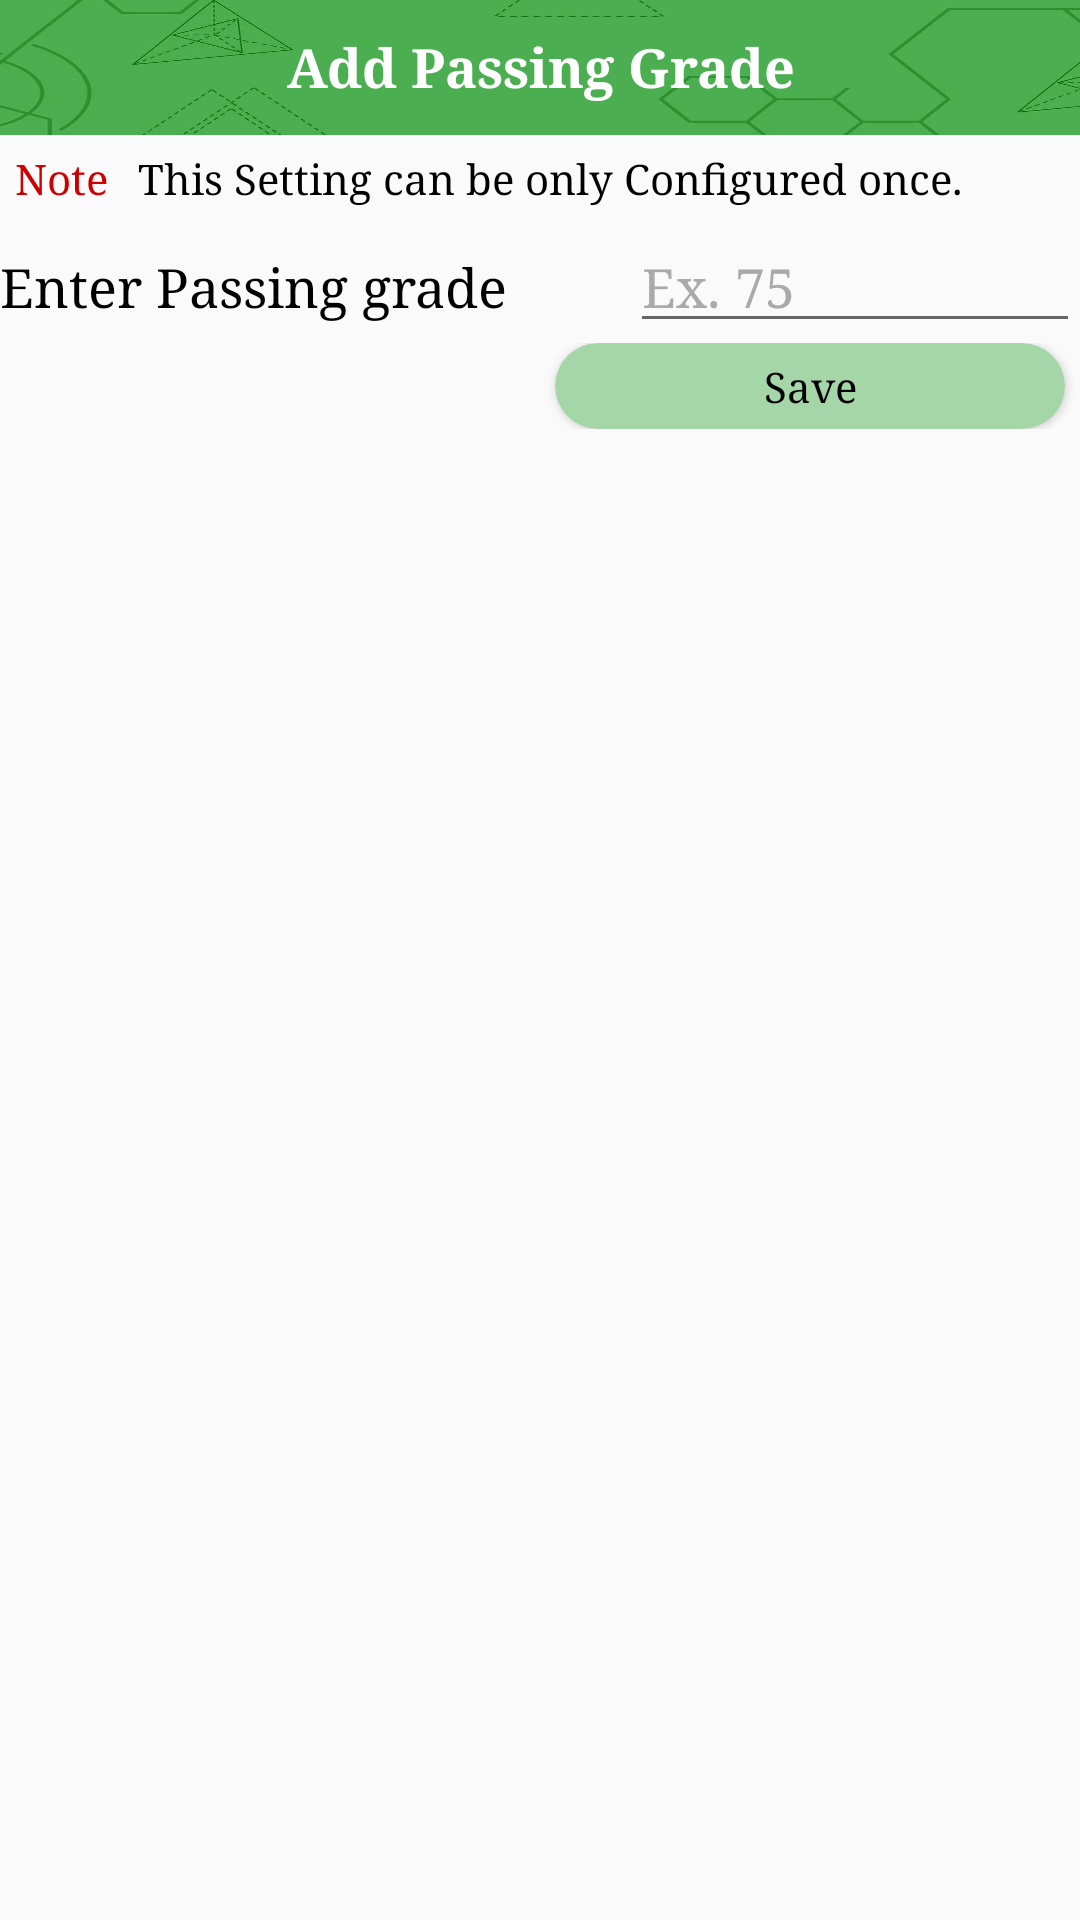

Write the Android layout XML for this screen, with the resource values it uses.
<!-- AndroidManifest.xml: application theme AppTheme -->
<!-- res/layout/passing_grade.xml -->
<?xml version="1.0" encoding="utf-8"?>
<RelativeLayout xmlns:android="http://schemas.android.com/apk/res/android"
    xmlns:app="http://schemas.android.com/apk/res-auto"
    android:orientation="vertical"
    android:layout_width="match_parent"
    android:layout_height="match_parent">

    <android.support.design.widget.CoordinatorLayout
        android:layout_width="match_parent"
        android:layout_height="wrap_content"
        android:id="@+id/showSnackBar">

    </android.support.design.widget.CoordinatorLayout>

    <LinearLayout
        android:orientation="vertical"
        android:layout_width="match_parent"
        android:layout_height="wrap_content"
        android:id="@+id/layout">

        <LinearLayout
            android:orientation="vertical"
            android:layout_width="match_parent"
            android:layout_height="match_parent"
            android:id="@+id/passing_grade_layout"
            android:visibility="visible">

            <TextView
                android:text="Add Passing Grade"
                android:layout_width="match_parent"
                android:layout_height="45dp"
                android:id="@+id/title"
                android:textStyle="normal|bold"
                android:textAlignment="center"
                android:textColor="@android:color/white"
                android:textSize="18sp"
                android:background="@drawable/dashboard"
                android:padding="10dp" />

            <LinearLayout
                android:orientation="horizontal"
                android:layout_width="match_parent"
                android:layout_height="match_parent">

                <TextView
                    android:text="Note"
                    android:layout_width="wrap_content"
                    android:layout_height="wrap_content"
                    android:id="@+id/textView71"
                    android:layout_margin="5dp"
                    android:textColor="@android:color/holo_red_dark" />

                <TextView
                    android:text="This Setting can be only Configured once."
                    android:layout_width="wrap_content"
                    android:layout_height="wrap_content"
                    android:id="@+id/textView74"
                    android:layout_margin="5dp" />

            </LinearLayout>

            <LinearLayout
                android:orientation="horizontal"
                android:layout_width="match_parent"
                android:layout_height="match_parent">

                <TextView
                    android:text="Enter Passing grade"
                    android:layout_width="match_parent"
                    android:layout_height="wrap_content"
                    android:id="@+id/textView34"
                    android:textSize="18sp"
                    android:layout_weight="1" />

                <EditText
                    android:layout_height="wrap_content"
                    android:ems="10"
                    android:id="@+id/passing_value"
                    android:hint="Ex. 75"
                    android:inputType="number"
                    android:maxLength="2"
                    android:layout_width="150dp" />
            </LinearLayout>

            <LinearLayout
                android:orientation="horizontal"
                android:layout_width="match_parent"
                android:layout_height="match_parent"
                android:layout_marginBottom="10dp">

                <android.support.v7.widget.CardView
                    android:id="@+id/cancel"
                    android:layout_width="match_parent"
                    android:layout_height="match_parent"
                    android:layout_weight="1"
                    android:foreground="?android:attr/selectableItemBackground"
                    android:clickable="true"
                    app:cardCornerRadius="15dp"
                    app:contentPadding="5dp"
                    app:cardBackgroundColor="@android:color/holo_red_light"
                    android:layout_marginLeft="5dp"
                    android:layout_marginRight="5dp"
                    android:visibility="invisible">

                    <TextView
                        android:text="Cancel"
                        android:layout_width="match_parent"
                        android:layout_height="wrap_content"
                        android:id="@+id/textView37"
                        android:textAlignment="center" />
                </android.support.v7.widget.CardView>

                <android.support.v7.widget.CardView
                    android:id="@+id/save"
                    android:layout_width="match_parent"
                    android:layout_height="match_parent"
                    android:layout_weight="1"
                    android:foreground="?android:attr/selectableItemBackground"
                    android:clickable="true"
                    app:cardCornerRadius="15dp"
                    app:contentPadding="5dp"
                    app:cardBackgroundColor="@color/btnColor"
                    android:layout_marginLeft="5dp"
                    android:layout_marginRight="5dp">
                    <TextView
                        android:text="Save"
                        android:layout_width="match_parent"
                        android:layout_height="wrap_content"
                        android:id="@+id/textView36"
                        android:textAlignment="center" />
                </android.support.v7.widget.CardView>
            </LinearLayout>
        </LinearLayout>

        <LinearLayout
            android:orientation="vertical"
            android:layout_width="match_parent"
            android:layout_height="wrap_content"
            android:id="@+id/tutorial_popup"
            android:gravity="center_horizontal"
            android:background="#FFFFFA"
            android:visibility="gone">

            <ScrollView
                android:layout_width="match_parent"
                android:layout_height="wrap_content">

                <LinearLayout
                    android:layout_width="match_parent"
                    android:layout_height="wrap_content"
                    android:orientation="vertical" >

                    <LinearLayout
                        android:orientation="vertical"
                        android:layout_width="match_parent"
                        android:layout_height="match_parent"
                        android:id="@+id/layoutHolder">

                        <TextView
                            android:text="Sync Feature"
                            android:layout_width="match_parent"
                            android:layout_height="wrap_content"
                            android:id="@+id/header"
                            android:textAlignment="center"
                            android:padding="10dp"
                            android:textSize="18sp" />

                        <ImageView
                            android:layout_width="match_parent"
                            app:srcCompat="@drawable/ic_analytics"
                            android:id="@+id/image"
                            android:padding="10dp"
                            android:scaleType="fitCenter"
                            android:layout_height="500dp" />

                        <TextView
                            android:layout_width="match_parent"
                            android:layout_height="wrap_content"
                            android:id="@+id/footer"
                            android:textAlignment="viewStart"
                            android:padding="10dp"
                            android:textSize="18sp"
                            android:text="Sample Footer" />
                    </LinearLayout>

                    <LinearLayout
                        android:orientation="horizontal"
                        android:layout_width="match_parent"
                        android:layout_height="match_parent">

                        <android.support.v7.widget.CardView
                            android:foreground="?android:attr/selectableItemBackground"
                            android:clickable="true"
                            android:layout_width="match_parent"
                            android:layout_height="wrap_content"
                            android:layout_weight="1"
                            app:cardElevation="0dp"
                            app:cardBackgroundColor="#FFFFFA"
                            android:id="@+id/done"
                            app:cardPreventCornerOverlap="false"
                            app:contentPadding="10dp">

                            <TextView
                                android:text="FINISH"
                                android:layout_width="match_parent"
                                android:layout_height="match_parent"
                                android:id="@+id/textView79"
                                android:textAlignment="center"
                                android:textSize="18sp" />
                        </android.support.v7.widget.CardView>

                        <android.support.v7.widget.CardView
                            android:foreground="?android:attr/selectableItemBackground"
                            android:clickable="true"
                            android:layout_width="match_parent"
                            android:layout_height="wrap_content"
                            android:layout_weight="1"
                            app:cardElevation="0dp"
                            app:cardBackgroundColor="#FFFFFA"
                            android:id="@+id/next"
                            app:cardPreventCornerOverlap="false"
                            app:contentPadding="10dp"
                            android:visibility="invisible">

                            <TextView
                                android:text="NEXT"
                                android:layout_width="match_parent"
                                android:layout_height="match_parent"
                                android:id="@+id/textView80"
                                android:textAlignment="center"
                                android:textSize="18sp" />
                        </android.support.v7.widget.CardView>
                    </LinearLayout>

                </LinearLayout>
            </ScrollView>

        </LinearLayout>
    </LinearLayout>
</RelativeLayout>
<!-- resources referenced by this layout -->
<resources>
  <color name="btnColor">#A5D6A7</color>
  <!-- drawable dashboard: jpeg bitmap (drawable, 11339 bytes) -->
  <style name="AppTheme" parent="Theme.AppCompat.Light.NoActionBar">
          
          <item name="colorPrimary">@android:color/holo_blue_dark</item>
          <item name="colorAccent">@color/colorPrimary</item>
  
          <item name="android:typeface">serif</item>
          <item name="android:textColor">@android:color/black</item>
          
          <item name="android:textColorHint">@android:color/darker_gray</item>
      </style>
  <color name="colorPrimary">#3F51B5</color>
</resources>
